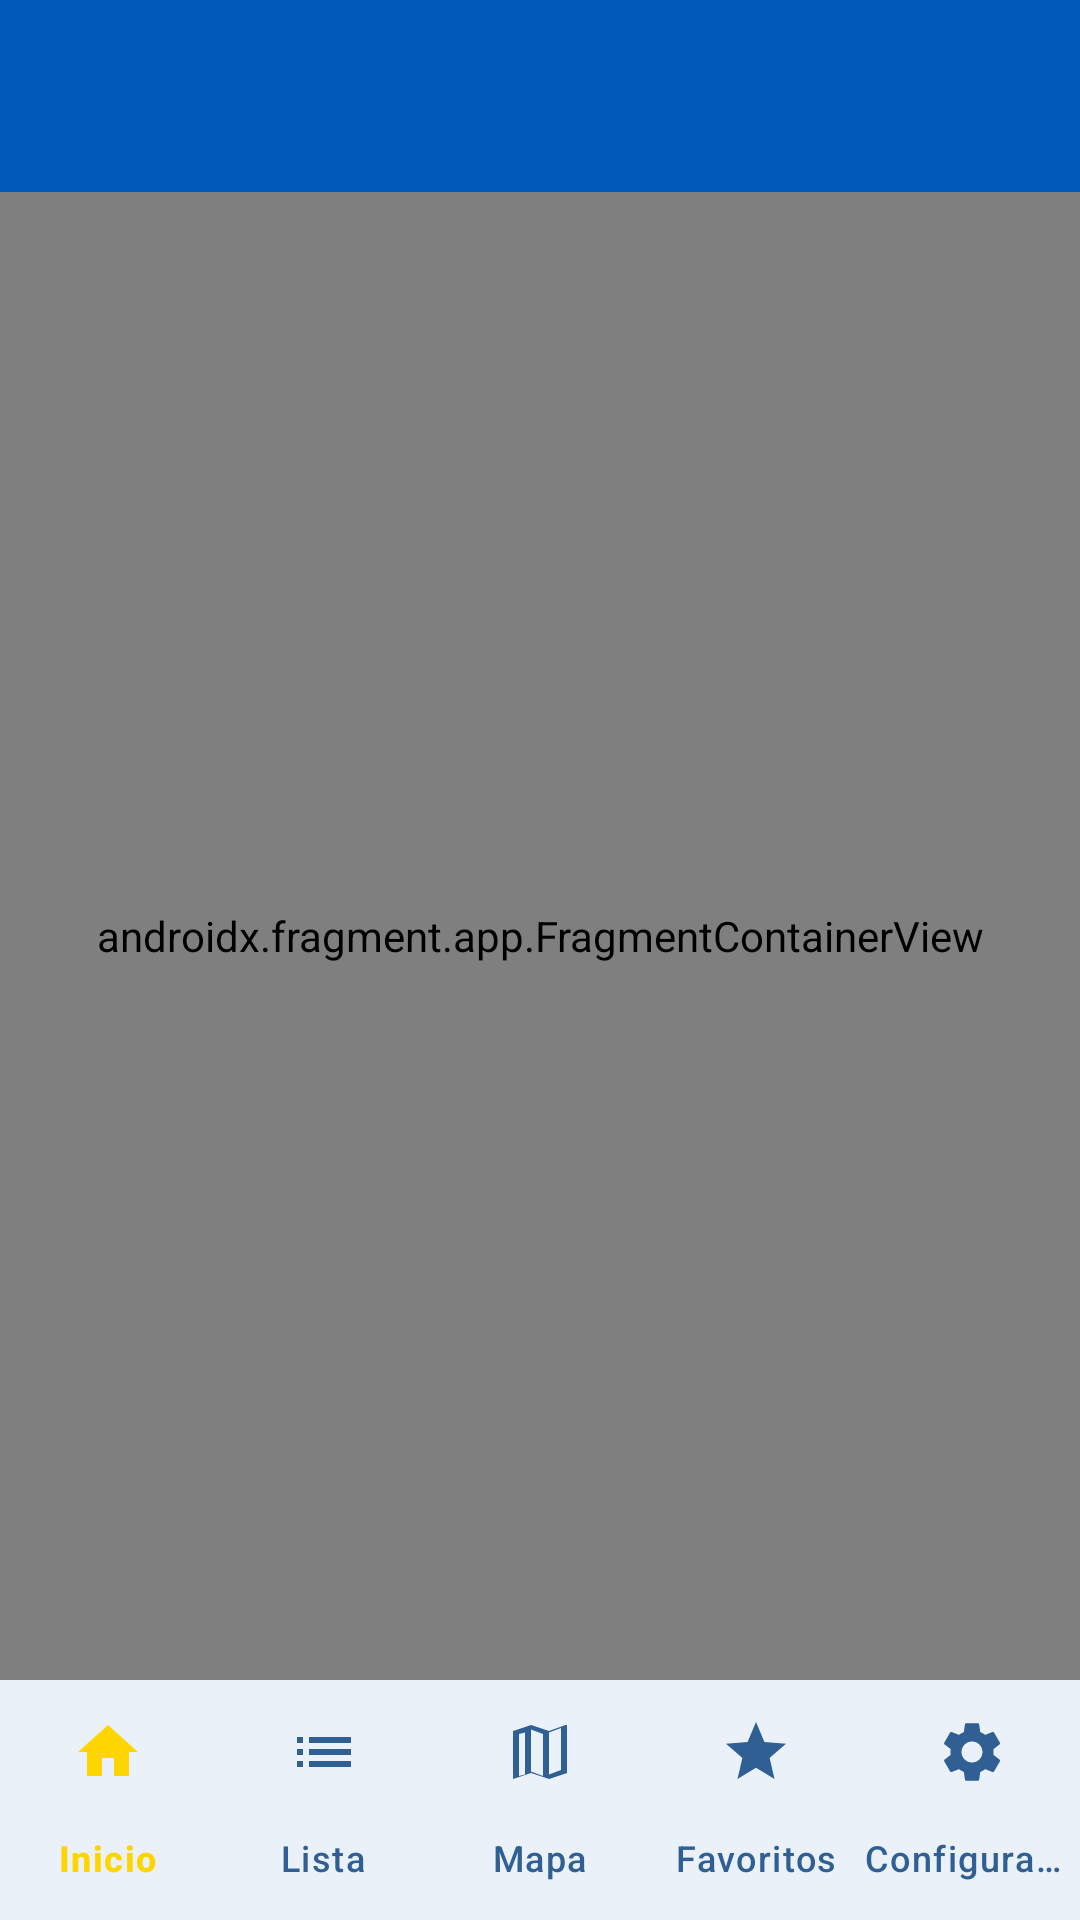

Here is an Android app screen rendered from its layout file. Give the layout XML and the strings, colors and styles it references.
<!-- AndroidManifest.xml: application theme Theme.FiestasAsturiasApp -->
<!-- res/layout/activity_main.xml -->
<?xml version="1.0" encoding="utf-8"?>
<androidx.constraintlayout.widget.ConstraintLayout
    xmlns:android="http://schemas.android.com/apk/res/android"
    xmlns:app="http://schemas.android.com/apk/res-auto"
    android:layout_width="match_parent"
    android:layout_height="match_parent"
    android:background="@color/background">

    <com.google.android.material.appbar.MaterialToolbar
        android:id="@+id/topBar"
        android:layout_width="0dp"
        android:layout_height="wrap_content"
        android:title="@string/app_name"
        android:titleTextColor="@android:color/white"
        android:background="@color/primary"
        app:titleCentered="true"

        app:layout_constraintTop_toTopOf="parent"
        app:layout_constraintStart_toStartOf="parent"
        app:layout_constraintEnd_toEndOf="parent"/>

    <androidx.fragment.app.FragmentContainerView
        android:id="@+id/navHostFragment"
        android:name="androidx.navigation.fragment.NavHostFragment"
        android:layout_width="0dp"
        android:layout_height="0dp"
        app:defaultNavHost="true"
        app:navGraph="@navigation/nav_graph"

        app:layout_constraintTop_toBottomOf="@id/topBar"
        app:layout_constraintBottom_toTopOf="@id/bottomNav"
        app:layout_constraintStart_toStartOf="parent"
        app:layout_constraintEnd_toEndOf="parent"/>

    <com.google.android.material.bottomnavigation.BottomNavigationView
        android:id="@+id/bottomNav"
        android:layout_width="0dp"
        android:layout_height="wrap_content"
        android:background="@color/surface"
        app:itemIconTint="@color/bottom_nav_item_colors"
        app:itemTextColor="@color/bottom_nav_item_colors"
        app:menu="@menu/bottom_nav_menu"
        app:labelVisibilityMode="labeled"

        app:layout_constraintBottom_toBottomOf="parent"
        app:layout_constraintStart_toStartOf="parent"
        app:layout_constraintEnd_toEndOf="parent"/>

</androidx.constraintlayout.widget.ConstraintLayout>
<!-- resources referenced by this layout -->
<resources>
  <color name="background">#F3F7FC</color>
  <color name="primary">#005BBB</color>
  <color name="surface">#FFFFFF</color>
  <string name="app_name">Fiestas Asturias</string>
  <style name="Theme.FiestasAsturiasApp" parent="Base.Theme.FiestasAsturiasApp" />
  <style name="Base.Theme.FiestasAsturiasApp" parent="Theme.Material3.DayNight.NoActionBar">
  
          
          <item name="colorPrimary">@color/primary</item>
          <item name="colorOnPrimary">@color/onPrimary</item>
  
          
          <item name="colorSecondary">@color/secondary</item>
          <item name="colorOnSecondary">@color/onSecondary</item>
  
          
          <item name="android:colorBackground">@color/background</item>
          <item name="android:windowBackground">@color/background</item>
  
          
          <item name="colorSurface">@color/surface</item>
  
          
          <item name="android:statusBarColor">@color/primaryVariant</item>
  
          
          <item name="materialButtonStyle">@style/Widget.Fiestas.Button</item>
  
      </style>
  <color name="onPrimary">#FFFFFF</color>
  <color name="secondary">#FFD500</color>
  <color name="onSecondary">#1A1A1A</color>
  <color name="primaryVariant">#004A98</color>
  <style name="Widget.Fiestas.Button" parent="Widget.Material3.Button">
          <item name="android:textAllCaps">false</item>
          <item name="cornerRadius">12dp</item>
      </style>
</resources>
